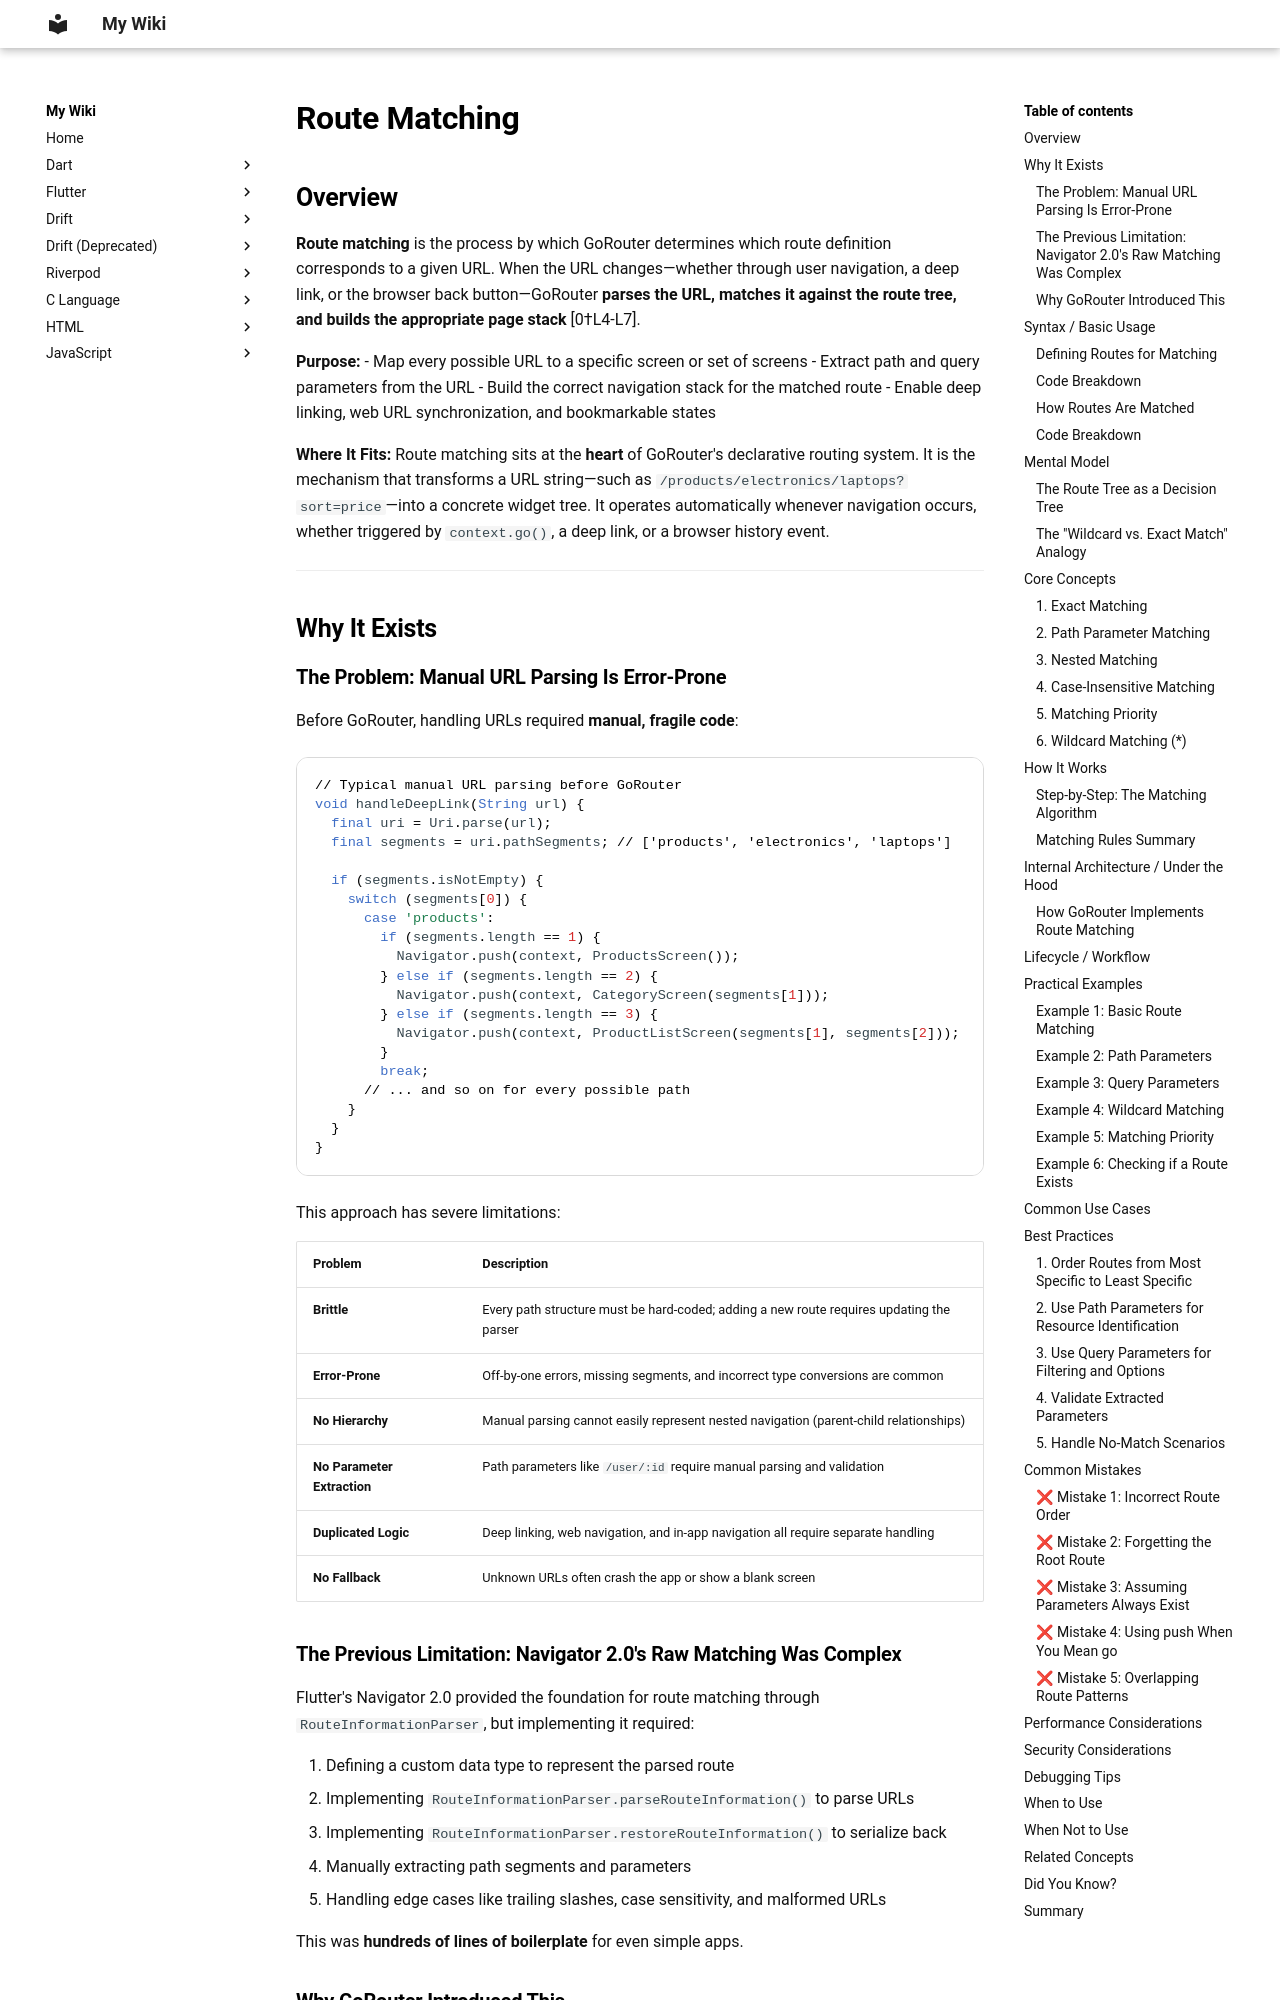

repository: aromalsibu/my-dev-wiki · page: gorouter/02_core_concepts/05_route_matching/index.html · generator: mkdocs

# Route Matching

## Overview

**Route matching** is the process by which GoRouter determines which route definition corresponds to a given URL. When the URL changes—whether through user navigation, a deep link, or the browser back button—GoRouter **parses the URL, matches it against the route tree, and builds the appropriate page stack** [0†L4-L7].

**Purpose:**
- Map every possible URL to a specific screen or set of screens
- Extract path and query parameters from the URL
- Build the correct navigation stack for the matched route
- Enable deep linking, web URL synchronization, and bookmarkable states

**Where It Fits:**
Route matching sits at the **heart** of GoRouter's declarative routing system. It is the mechanism that transforms a URL string—such as `/products/electronics/laptops?sort=price`—into a concrete widget tree. It operates automatically whenever navigation occurs, whether triggered by `context.go()`, a deep link, or a browser history event.

---

## Why It Exists

### The Problem: Manual URL Parsing Is Error-Prone

Before GoRouter, handling URLs required **manual, fragile code**:

```dart
// Typical manual URL parsing before GoRouter
void handleDeepLink(String url) {
  final uri = Uri.parse(url);
  final segments = uri.pathSegments; // ['products', 'electronics', 'laptops']
  
  if (segments.isNotEmpty) {
    switch (segments[0]) {
      case 'products':
        if (segments.length == 1) {
          Navigator.push(context, ProductsScreen());
        } else if (segments.length == 2) {
          Navigator.push(context, CategoryScreen(segments[1]));
        } else if (segments.length == 3) {
          Navigator.push(context, ProductListScreen(segments[1], segments[2]));
        }
        break;
      // ... and so on for every possible path
    }
  }
}
```

This approach has severe limitations:

| Problem | Description |
|---------|-------------|
| **Brittle** | Every path structure must be hard-coded; adding a new route requires updating the parser |
| **Error-Prone** | Off-by-one errors, missing segments, and incorrect type conversions are common |
| **No Hierarchy** | Manual parsing cannot easily represent nested navigation (parent-child relationships) |
| **No Parameter Extraction** | Path parameters like `/user/:id` require manual parsing and validation |
| **Duplicated Logic** | Deep linking, web navigation, and in-app navigation all require separate handling |
| **No Fallback** | Unknown URLs often crash the app or show a blank screen |
